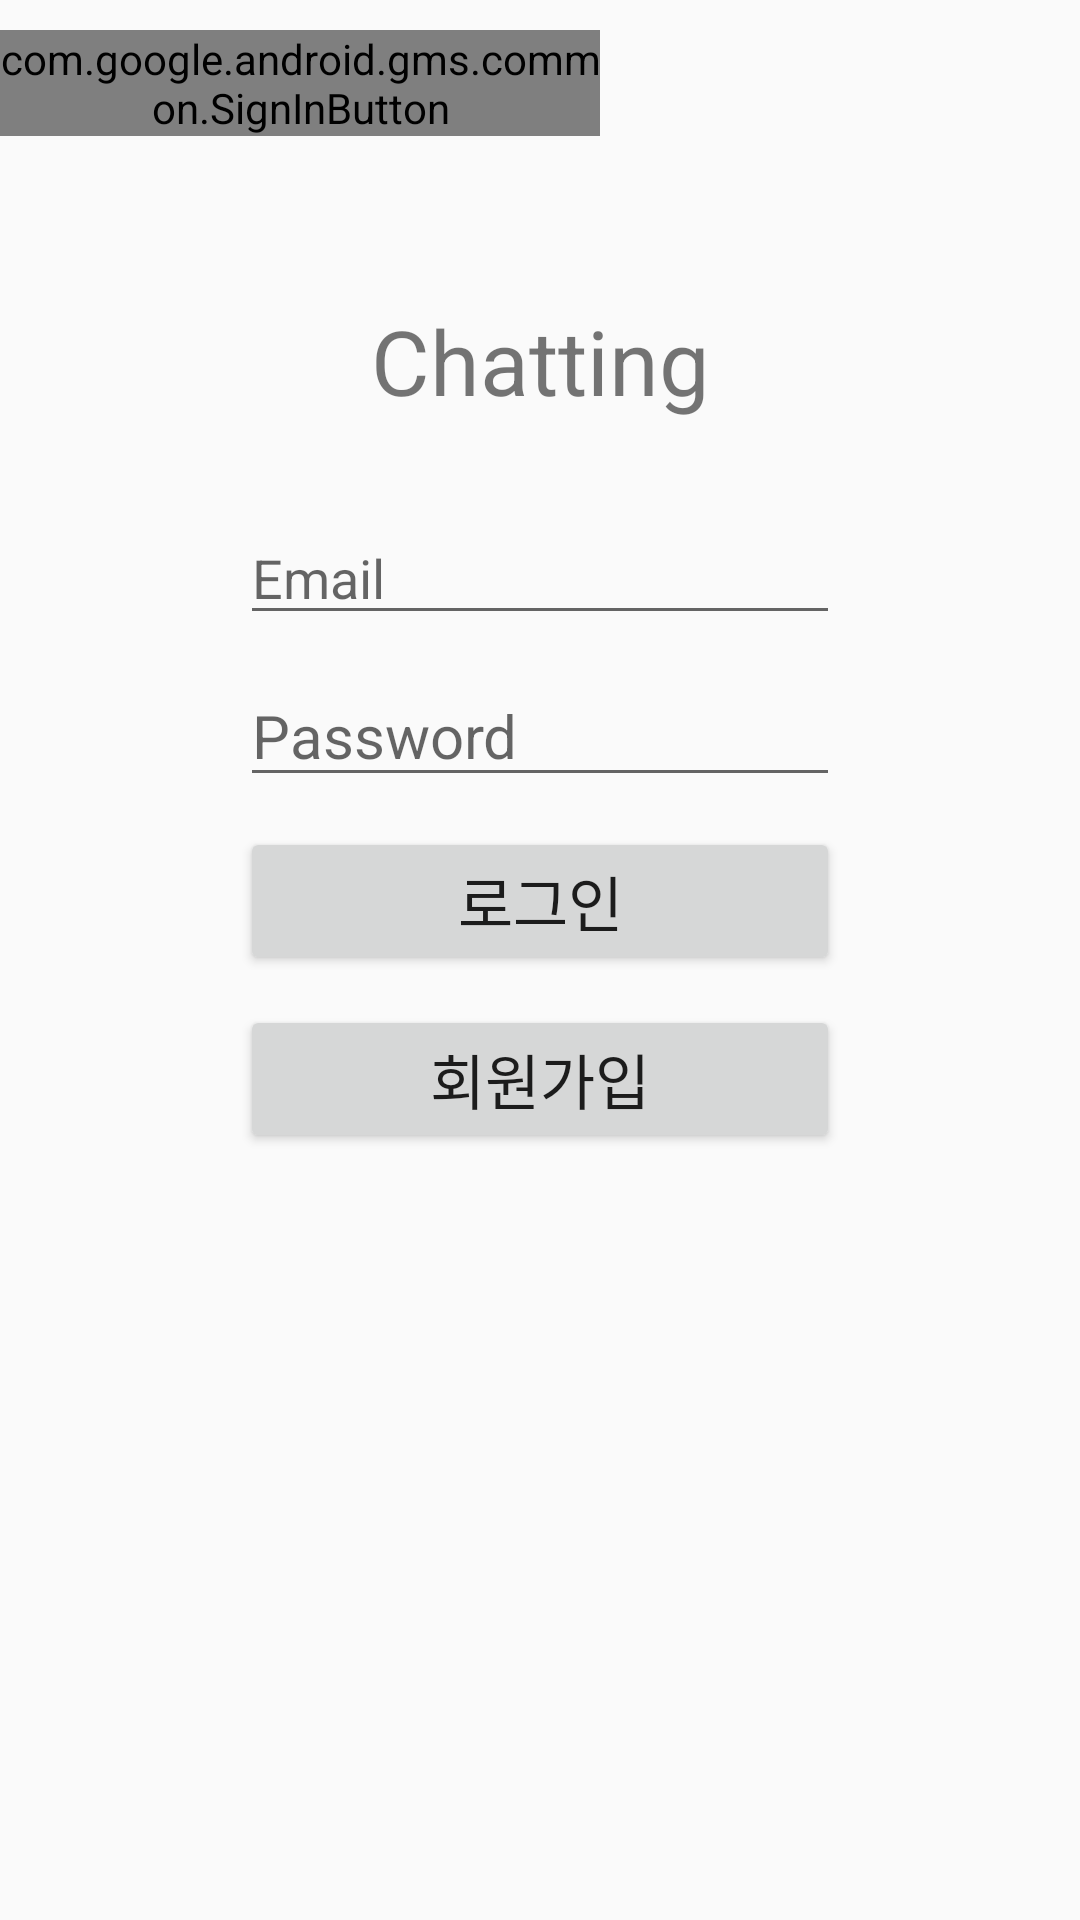

Reconstruct the res/layout file that produces this screen, plus the resources it refers to.
<!-- AndroidManifest.xml: application theme AppTheme -->
<!-- res/layout/activity_login.xml -->
<?xml version="1.0" encoding="utf-8"?>
<androidx.constraintlayout.widget.ConstraintLayout
    xmlns:android="http://schemas.android.com/apk/res/android"
    xmlns:app="http://schemas.android.com/apk/res-auto"
    android:layout_width="match_parent"
    android:layout_height="match_parent">

    <TextView
        android:id="@+id/SignInTitle"
        android:layout_width="wrap_content"
        android:layout_height="wrap_content"
        android:text="@string/chatting"
        android:textSize="30sp"
        app:layout_constraintLeft_toLeftOf="parent"
        app:layout_constraintRight_toRightOf="parent"
        app:layout_constraintTop_toTopOf="parent"
        android:layout_marginTop="100dp"
        />
    <EditText
        android:id="@+id/SignIn_EditEmail"
        android:layout_width="200dp"
        android:layout_height="wrap_content"
        app:layout_constraintTop_toBottomOf="@id/SignInTitle"
        android:layout_marginTop="30dp"
        app:layout_constraintStart_toStartOf="parent"
        app:layout_constraintEnd_toEndOf="parent"
        android:hint="@string/email"
        android:inputType="textEmailAddress"
        android:autofillHints=""
        />
    <EditText
        android:id="@+id/SignIn_EditPassword"
        android:layout_width="200dp"
        android:layout_height="wrap_content"
        android:textSize="20sp"
        app:layout_constraintTop_toBottomOf="@id/SignIn_EditEmail"
        android:layout_marginTop="10dp"
        app:layout_constraintStart_toStartOf="parent"
        app:layout_constraintEnd_toEndOf="parent"
        android:hint="@string/password"
        android:inputType="textPassword"
        android:autofillHints="" />
    <Button
        android:id="@+id/SignIn_BtnSignIn"
        android:text="@string/login"
        android:textSize="20sp"
        android:layout_width="200dp"
        android:layout_height="wrap_content"
        app:layout_constraintTop_toBottomOf="@id/SignIn_EditPassword"
        android:layout_marginTop="10dp"
        app:layout_constraintStart_toStartOf="parent"
        app:layout_constraintEnd_toEndOf="parent"
        />

    <Button
        android:id="@+id/SignIn_BtnSignUp"
        android:text="@string/sign_up"
        android:textSize="20sp"
        android:layout_width="200dp"
        android:layout_height="wrap_content"
        app:layout_constraintTop_toBottomOf="@id/SignIn_BtnSignIn"
        android:layout_marginTop="10dp"
        app:layout_constraintStart_toStartOf="parent"
        app:layout_constraintEnd_toEndOf="parent"
        />
<LinearLayout
    android:id="@+id/login_trigger_container"
    android:orientation="vertical"
    android:layout_height="match_parent"
    android:layout_width="match_parent">

    <com.google.android.gms.common.SignInButton
        android:id="@+id/Btn_Google_SignIn"
        android:layout_width="200dp"
        android:layout_height="wrap_content"
        app:layout_constraintTop_toBottomOf="@id/login_trigger_container"
        android:layout_marginTop="10dp"
        app:layout_constraintStart_toStartOf="parent"
        app:layout_constraintEnd_toEndOf="parent"
        />
    </LinearLayout>
</androidx.constraintlayout.widget.ConstraintLayout>
<!-- resources referenced by this layout -->
<resources>
  <string name="chatting">Chatting</string>
  <string name="email">Email</string>
  <string name="login">로그인</string>
  <string name="password">Password</string>
  <string name="sign_up">회원가입</string>
  <style name="AppTheme" parent="Theme.AppCompat.Light.DarkActionBar">
          <item name="windowNoTitle">true</item>
          
          <item name="colorPrimary">@color/colorPrimary</item>
          <item name="colorPrimaryDark">@color/colorPrimaryDark</item>
          <item name="colorAccent">@color/colorAccent</item>
      </style>
  <!-- not gathered from this repository: default colours our renderer supplied (Android Studio template values) -->
  <color name="colorPrimary">#FF6200EE</color>
  <color name="colorPrimaryDark">#FF3700B3</color>
  <color name="colorAccent">#FF03DAC5</color>
</resources>
